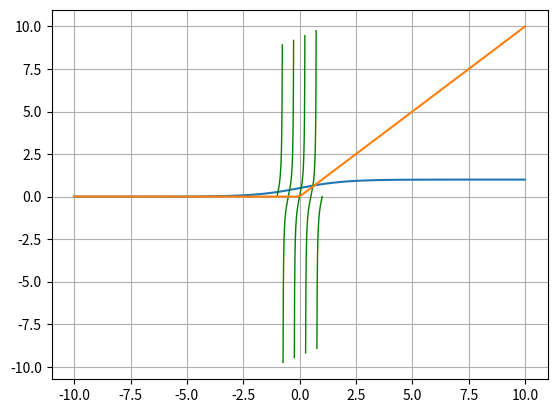

This chart was generated by the following Python code:
# [redacted]

import matplotlib.pyplot as plt
import numpy as np
import pylab as p

x=np.linspace(-10,10,100)

#Sigmoidal
def sigmoide(x):
    return 1/(1+np.exp(-x))

y=sigmoide(x)
plt.plot(x,y)
plt.grid()
plt.show()

#Tangencial
x1=p.linspace(-1.0,1.0,1000)
y1=(p.sin(2*p.pi*x1))/(p.cos(2*p.pi*x1))
t=10
y1[y1 > t] = np.nan
y1[y1 < -t] = np.nan
p.plot(x1,y1,"g-",lw=1)
plt.grid()
p.show()


#ReLu
def ReLu(x):
    return x*(x>0)

r=ReLu(x)
plt.plot(x,r)
plt.grid()
plt.show()